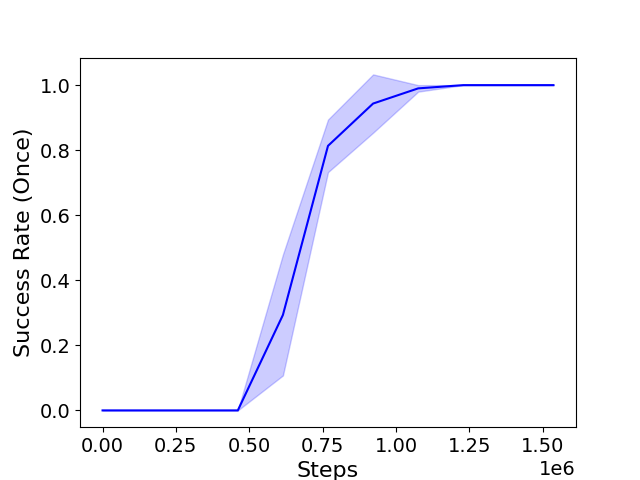

The data file committed next to this chart (first rows):
Step, PushCube-v1__ppo__1__1735568838 - eval/s…, PushCube-v1__ppo__0__1735568211 - eval/s…, PushCube-v1__ppo__2__1735567254 - eval/s…, mean, std
0, 0, 0, 0, 0, 0
153600, 0, 0, 0, 0, 0
307200, 0, 0, 0, 0, 0
460800, 0, 0, 0, 0, 0
614400, 0.5, 0.24, 0.14, 0.2933, 0.1858
768000, 0.86, 0.72, 0.86, 0.8133, 0.08083
921600, 1, 0.84, 0.99, 0.9433, 0.08963
1075200, 1, 0.98, 0.99, 0.99, 0.01
1228800, 1, 1, 1, 1, 0
1382400, 1, 1, 1, 1, 0
1536000, 1, 1, 1, 1, 0
